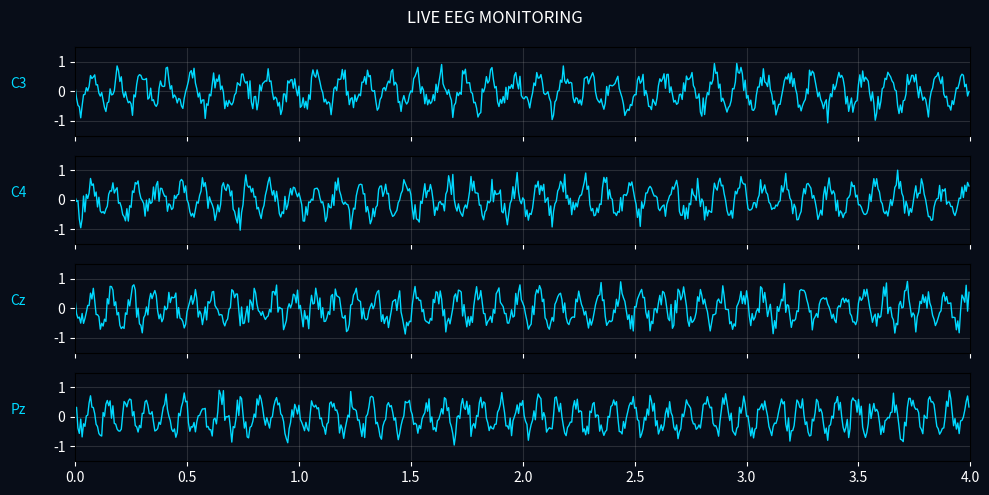

This figure's Python source:

import numpy as np
import matplotlib.pyplot as plt
from matplotlib.animation import FuncAnimation, PillowWriter

fs = 160
window = 4
channels = ["C3", "C4", "Cz", "Pz"]

t = np.arange(0, 12, 1/fs)

signals = [
    0.5*np.sin(2*np.pi*(9+i)*t) + 0.2*np.random.randn(len(t))
    for i in range(4)
]

fig, axes = plt.subplots(4, 1, figsize=(10, 5), sharex=True)
fig.patch.set_facecolor("#080d18")

lines = []

for ax, signal, channel in zip(axes, signals, channels):
    ax.set_facecolor("#080d18")
    line, = ax.plot([], [], color="#00d9ff", lw=1)
    lines.append(line)
    ax.set_ylim(-1.5, 1.5)
    ax.set_ylabel(channel, color="#00d9ff", rotation=0, labelpad=25)
    ax.grid(alpha=0.2)
    ax.tick_params(colors="white")

axes[-1].set_xlim(0, window)
fig.suptitle("LIVE EEG MONITORING", color="white")
plt.tight_layout()

def update(frame):
    start = frame * 8
    end = start + window * fs
    x = t[start:end] - t[start]

    for line, signal in zip(lines, signals):
        line.set_data(x, signal[start:end])

    return lines

ani = FuncAnimation(
    fig, update,
    frames=40,
    interval=100,
    blit=True
)

ani.save(
    "eeg_animation.gif",
    writer=PillowWriter(fps=20),
    dpi=70
)

plt.show()
